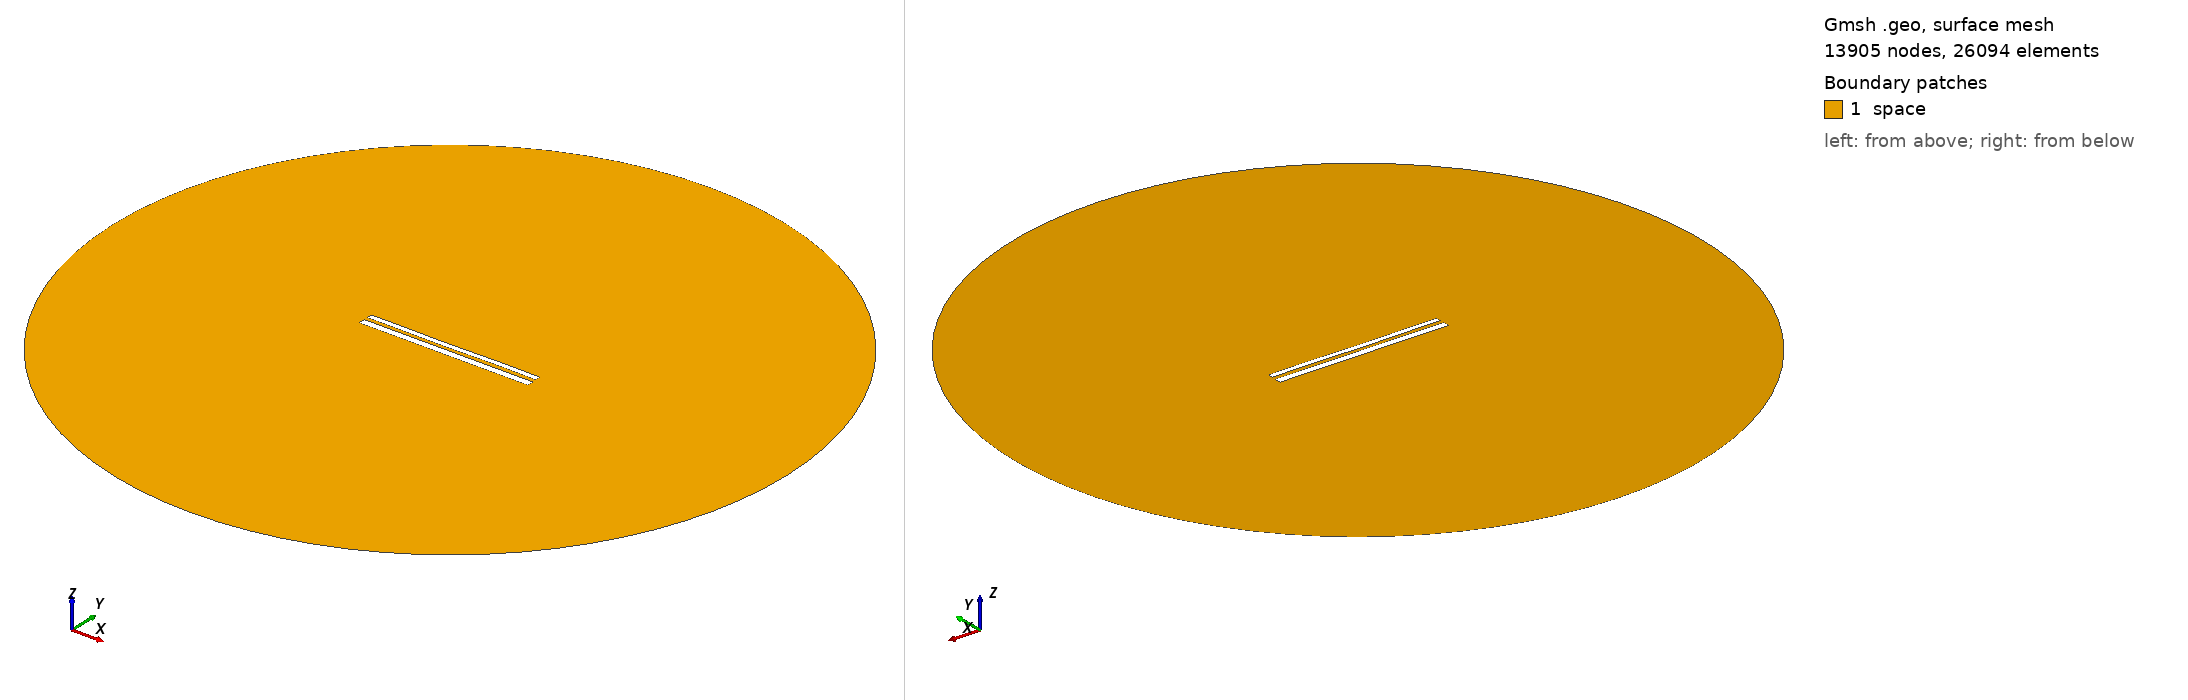

Gmsh geometry script, surface-meshed: 13905 nodes, 26094 surface elements. Boundary patches (legend numbers): 1 space. Left view from above one corner, right view from below the opposite corner. Legend entries are the model's physical surfaces. The drawing asked Gmsh for element sizes between 1% and 20% of the model's largest extent; the script's own settings can give other sizes.

=== 11034.geo (drawn) ===
//---------------------------------------
// Geometry kernel
//---------------------------------------

SetFactory("OpenCASCADE");



//---------------------------------------
// Parameters of the geometry
//---------------------------------------

// Overetch of the upper plate
overetch = 0.375;

// Distance between the plates
distance = 2.0;

// Discretization over the x axis (for the deformation)
nx = 50; 

// Length of the plate
L = 100 - overetch; 

// Number of modes
n = 4; 

// 1st mode coefficient
coeff(1) = 0.07499999999999998;
beta(1) = 0.596864 * 3.1415926535 / L;

// 2nd mode coefficient
coeff(2) = -0.075;
beta(2) = 1.49418 * 3.1415926535 / L;

// 3rd mode coefficient
coeff(3) = -0.075;
beta(3) = 2.50025 * 3.1415926535 / L;

// 4th mode coefficient
coeff(4) = 0.07499999999999998;
beta(4) = 3.49999 * 3.1415926535 / L;



//---------------------------------------
// Upper plate (deformed rectangle)
//---------------------------------------

// Coordiantes of the upper plate
xmin = -50;
xmax = 50 - overetch;

// Height of the upper plate
yheight = 4 - 2 * overetch;

// Indexes of the points
UpperID[] = {};
LowerID[] = {};
LeftID[] = {};
RightID[] = {};

// Point index
p = 1;

// Horizontal edges
For i In {1:nx}
    x = xmin + (i-1)*(xmax - xmin)/(nx-1);

    y_bottom = distance / 2 + overetch;
    For j In {1:n}
        C = (Cosh(beta(j)*L) + Cos(beta(j)*L)) / (Sinh(beta(j)*L) + Sin(beta(j)*L));
        y_bottom  = y_bottom + coeff(j) * (Cosh(beta(j)*(x+50)) - Cos(beta(j)*(x+50)) - C * (Sinh(beta(j)*(x+50)) - Sin(beta(j)*(x+50))));
    EndFor

    y_top = y_bottom + yheight;

    Point(p) = {x, y_top, 0, 1.0};
    UpperID[i] = p;
    p = p + 1;

    Point(p) = {x, y_bottom, 0, 1.0};
    LowerID[i] = p;
    p = p + 1;
EndFor

// Create point lists
UpperPts[] = {}; LowerPts[] = {};
For i In {1:nx}
  UpperPts[] += {UpperID[i]};
  LowerPts[] += {LowerID[i]};
EndFor

// Build splines
Spline(1) = {UpperPts[]};
Spline(2) = {LowerPts[]};
Line(3) = {LowerPts[nx-1], UpperPts[nx-1]};
Line(4) = {LowerPts[0], UpperPts[0]};

// Build the plane surface
Curve Loop(1) = {2, 3, -1, -4};
Plane Surface(1) = {1};



//---------------------------------------
// Lower plate (rectangle)
//---------------------------------------

// Vertices
Point(1001) = {-50, -1, 0, 1.0};
Point(1002) = { 50, -1, 0, 1.0};
Point(1003) = { 50,  -5, 0, 1.0};
Point(1004) = {-50,  -5, 0, 1.0};

// Edges
Line(5) = {1001, 1002};
Line(6) = {1002, 1003};
Line(7) = {1003, 1004};
Line(8) = {1004, 1001};

// Plane surface
Line Loop(2) = {5, 6, 7, 8};
Plane Surface(2) = {2}; 



//---------------------------------------
// Outer (fictious) boundary
//---------------------------------------

// Points
Point(1005) = {0, 0, 0};       // Center
Point(1006) = {200, 0, 0};     // Start point
Point(1007) = {0, 200, 0};     // 90 degrees
Point(1008) = {-200, 0, 0};    // 180 degrees
Point(1009) = {0, -200, 0};    // 270 degrees

// Circle arcs (each needs start, center, end)
Circle(9) = {1006, 1005, 1007};
Circle(10) = {1007, 1005, 1008};
Circle(11) = {1008, 1005, 1009};
Circle(12) = {1009, 1005, 1006};

// Plane surface for the entire domain
Curve Loop(3) = {9, 10, 11, 12};
Surface(3) = {3};

// Subtract the plates from the whole domain to obtain the actual domain where we want to solve the equations
BooleanDifference{ Surface{3}; Delete; }{ Surface{1}; Surface{2}; Delete; }




//---------------------------------------
// Transfinite Lines/Curves
//---------------------------------------

// Set the number of points on the boundaries
r = 7;

// Plates
Transfinite Curve {1, 2} = 50*r Using Progression 1;
Transfinite Curve {3, 4} = 2*r Using Progression 1;
Transfinite Line {5, 7} = 50*r Using Progression 1;
Transfinite Line {6, 8} = 2*r Using Progression 1;

// Outer boundary
Transfinite Line {9, 10, 11, 12} = 20 Using Progression 1;



//---------------------------------------
// Physical groups
//---------------------------------------                

// Physical curves (boundaries)
Physical Line("force_segment", 10) = {2};
Physical Line("upper_plate", 11) = {1, 3, 4};
Physical Line("lower_plate", 12) = {5, 6, 7, 8};
Physical Line("boundary", 20) = {9, 10, 11, 12};

// Physical Surfaces
Physical Surface("space", 30) = {3};



//---------------------------------------
// 6. Generate the Mesh
//---------------------------------------

// 2D mesh generation
Mesh 2;
